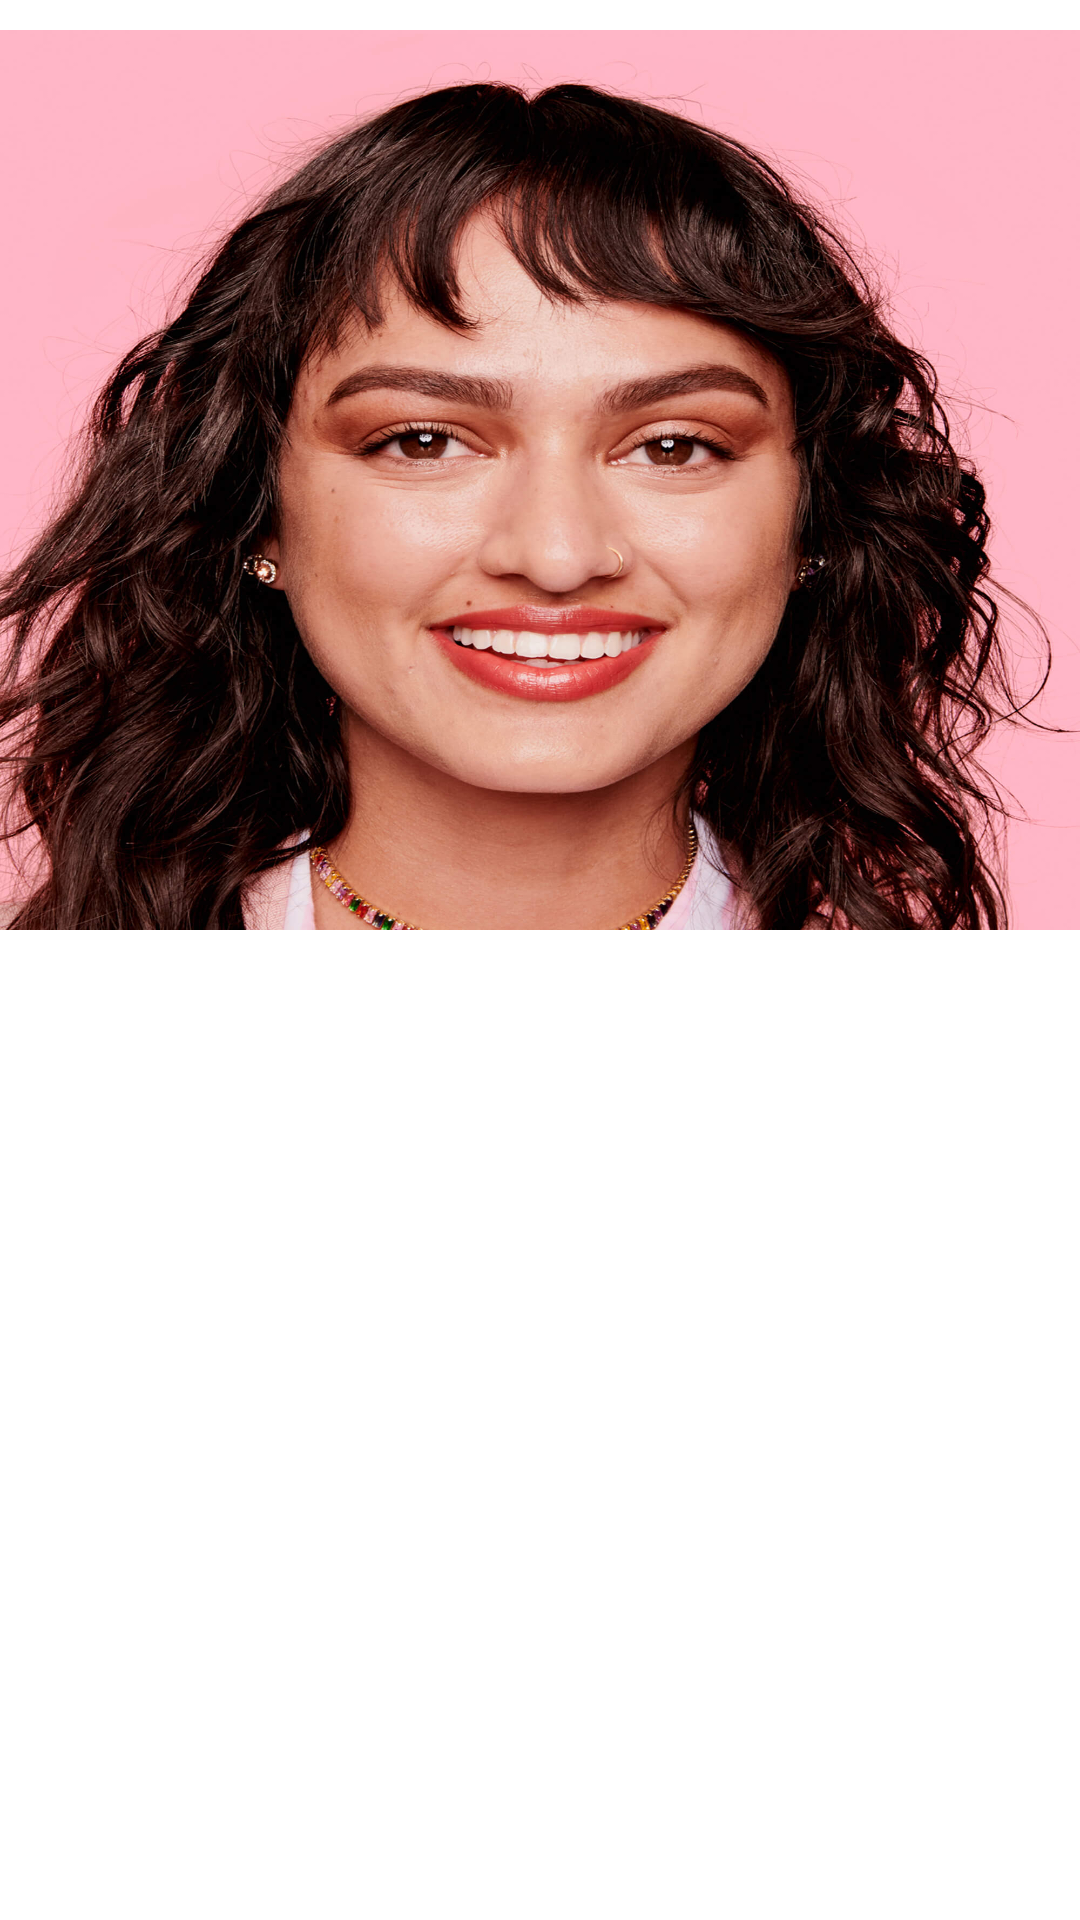

Android layout source for this screen:
<!-- AndroidManifest.xml: application theme Theme.You -->
<!-- res/layout/fragment_concelar.xml -->
<?xml version="1.0" encoding="utf-8"?>
<FrameLayout xmlns:android="http://schemas.android.com/apk/res/android"
    xmlns:tools="http://schemas.android.com/tools"
    android:layout_width="match_parent"
    android:layout_height="match_parent"
    xmlns:app="http://schemas.android.com/apk/res-auto"
    tools:context=".Concelar">

    
    <ImageView
        android:layout_width="match_parent"
        android:layout_height="300dp"
        android:layout_marginLeft="0dp"
        android:layout_marginTop="10dp"
        android:layout_marginRight="0dp"
        android:background="@drawable/conmain" />

    <androidx.recyclerview.widget.RecyclerView
        android:layout_width="match_parent"
        android:layout_height="match_parent"
        android:id="@+id/recycler_concelar"
        android:padding="8dp"
        app:spanCount="2"
        android:layout_marginTop="320dp"
        app:layout_constraintBottom_toBottomOf="parent"
        app:layout_constraintEnd_toEndOf="parent"
        app:layout_constraintStart_toStartOf="parent"
        android:layout_marginBottom="50dp"/>

</FrameLayout>
<!-- resources referenced by this layout -->
<resources>
  <!-- drawable conmain: jpg bitmap (drawable, 388413 bytes) -->
  <style name="Theme.You" parent="Theme.MaterialComponents.DayNight.NoActionBar">
          
          <item name="colorPrimary">@color/main</item>
          <item name="colorPrimaryVariant">@color/main</item>
          <item name="colorOnPrimary">@color/white</item>
          
          <item name="colorSecondary">@color/teal_200</item>
          <item name="colorSecondaryVariant">@color/teal_700</item>
          <item name="colorOnSecondary">@color/black</item>
          
          <item name="android:statusBarColor">@color/main</item>
          
      </style>
  <color name="main">#C8A18F</color>
  <color name="white">#FFFFFFFF</color>
  <color name="teal_200">#FF03DAC5</color>
  <color name="teal_700">#FF018786</color>
  <color name="black">#FF000000</color>
</resources>
